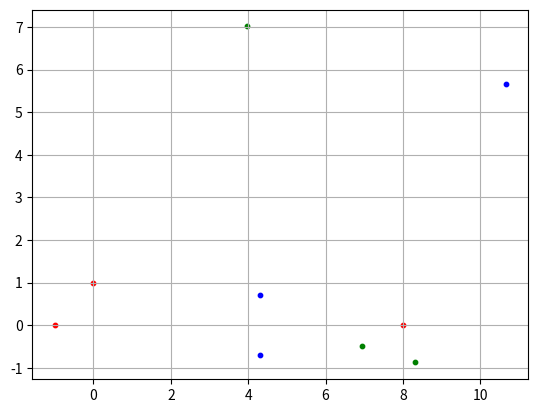

Here is the Python script that generated this plot:
import matplotlib.pyplot as plt, numpy as np
import math as m
from sympy import Symbol, solve

P1 = np.array([[0,1,1],[-1,0,1],[8,0,1]])
# P2 = np.array([[-1,0,1],[0,-1,1],[0,8,1]])

theta, dx = m.pi/180*45,5
R = np.array([[m.cos(theta),-m.sin(theta),0],[m.sin(theta),m.cos(theta),0],[0,0,1]])
T = np.array([[1,0,dx],[0,1,0],[0,0,1]])
P2 = np.dot(T,np.dot(R,P1.T)).T

P2_x_total = np.sum(P2[:,0])
P2_y_total = np.sum(P2[:,1])
P1_x_total = np.sum(P1[:,0])
P1_y_total = np.sum(P1[:,1])

c = Symbol('c')
s = Symbol('s')
x = Symbol('x')
equation1 = P1_x_total*c - P1_y_total*s + P1.shape[0]*x - P2_x_total
equation2 = P1_x_total*s + P1_y_total*c - P2_y_total
equation3 = c*c+s*s-1
result = solve((equation1,equation2,equation3),dict=True)
print(result)

cos_1 = result[0][c]
sin_1 = result[0][s]
x_1 = result[0][x]
T_1 = np.array([[1,0,x_1],[0,1,0],[0,0,1]])
R_1 = np.array([[cos_1,-sin_1,0],[sin_1,cos_1,0],[0,0,1]])
Test_P2_1 = np.dot(T_1,np.dot(R_1,P1.T)).T

cos_2 = result[1][c]
sin_2 = result[1][s]
x_2 = result[1][x]
T_2 = np.array([[1,0,x_2],[0,1,0],[0,0,1]])
R_2 = np.array([[cos_2,-sin_2,0],[sin_2,cos_2,0],[0,0,1]])
Test_P2_2 = np.dot(T_2,np.dot(R_2,P1.T)).T

if np.max(Test_P2_1-P2) > np.max(Test_P2_2-P2):
    cos = result[1][c]
    sin = result[1][s]
    x = result[1][x]

fig, ax = plt.subplots()
# ax.set_xlim(-10,15)
# ax.set_ylim(-10,15)
ax.scatter(P1[:,0], P1[:,1],c='r', s=10, alpha=1)
ax.scatter(P2[:,0], P2[:,1],c='b', s=10, alpha=1)
ax.scatter(Test_P2_1[:,0], Test_P2_1[:,1],c='g', s=10, alpha=1)
ax.grid(True)
plt.show()
